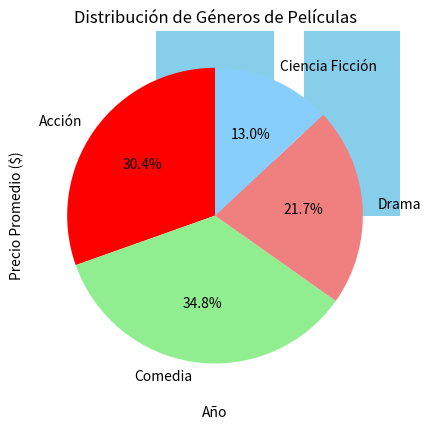

Reproduce this figure in Python.
import matplotlib.pyplot as plt

# Gráfico de Barras (Ventas de productos electrónicos)
def grafico_barras():
    categorias = ['Teléfonos', 'Laptops', 'Tablets', 'Cámaras']
    ventas = [500, 300, 150, 100]

    plt.bar(categorias, ventas, color='skyblue')
    plt.title('Ventas por Categoría de Producto')
    plt.xlabel('Categoría de Producto')
    plt.ylabel('Cantidad Vendida')
    plt.show()

# Gráfico de Líneas (Precios de la vivienda)
def grafico_lineas():
    años = [2010, 2012, 2014, 2016, 2018, 2020]
    precios = [150000, 160000, 170000, 180000, 195000, 210000]

    plt.plot(años, precios, marker='o', linestyle='-', color='red')
    plt.title('Evolución de Precios de la Vivienda')
    plt.xlabel('Año')
    plt.ylabel('Precio Promedio ($)')
    plt.show()

# Gráfico Circular (Películas populares)
def grafico_circular():
    generos = ['Acción', 'Comedia', 'Drama', 'Ciencia Ficción']
    cantidad_peliculas = [35, 40, 25, 15]

    plt.pie(cantidad_peliculas, labels=generos, autopct='%1.1f%%', startangle=90, 
            colors=['red', 'lightgreen', 'lightcoral', 'lightskyblue'])
    plt.title('Distribución de Géneros de Películas')
    plt.show()

# Llamada a las funciones
grafico_barras()
grafico_lineas()
grafico_circular()
